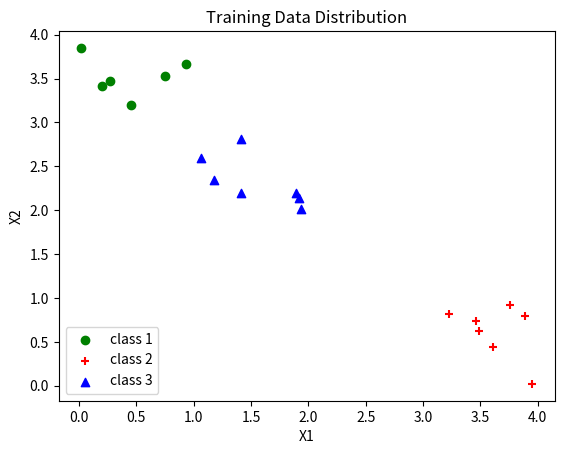
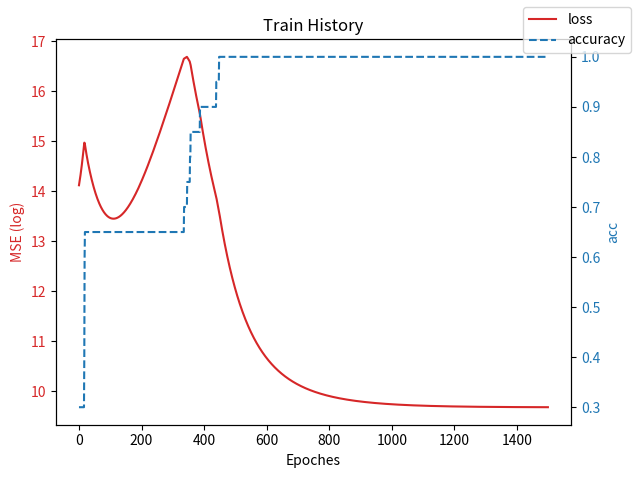

These charts were generated, in order, by the following Python code:
# -*- coding: utf-8 -*-
"""
Created on Sun Mar 25 12:05:33 2018

[redacted]

[redacted]

references:
    http://darren1231.pixnet.net/blog/post/339526256-%E6%89%8B%E6%8A%8A%E6%89%8B%E5%AF%A6%E4%BD%9C%E5%87%BA%E9%A1%9E%E7%A5%9E%E7%B6%93%E5%85%AC%E5%BC%8F-with-ipython-notebook
    https://machinelearningmastery.com/implement-backpropagation-algorithm-scratch-python/
    
question: Use LVQ neural network to classify 20 2D vector out of 3 classes.
    
"""
#%%
#parameters
class_numbers=3
input_neurons=2
output_neurons=class_numbers
learning_rate=0.001
epoches=1500


#%%
#declaration
import time
import numpy as np
import matplotlib.pyplot as plt
 
# Initialize a network
def initialize_network(n_inputs, n_outputs):
    network = list()
    output_layer = [{'weights':np.array([np.random.random(n_inputs)])} for i in range(n_outputs)]
    network.append(output_layer)
    return network

# Forward propagate input to a network output
def forward_propagate(network, row):
    inputs = row
    for i in range(len(network)):
        layer = network[i]
        new_inputs = np.array([])
        for neuron in layer:
            neuron['output'] = np.linalg.norm(inputs - neuron['weights'])
            new_inputs=np.append(new_inputs,neuron['output'])
        inputs = np.expand_dims(new_inputs,0)
    return np.argmin(inputs)+1,inputs

# Backpropagate error and store in neurons
def backward_propagate_error(network, row, pred):
    for i in reversed(range(len(network))):
        layer = network[i]
        neuron = layer[pred-1]
        neuron['delta'] = row-neuron['weights']

# Update network weights with error
def update_weights(network, l_rate, pred, hit):
    for i in range(len(network)):
        layer = network[i]
        neuron = layer[pred-1]
        if hit:
            neuron['weights']+=l_rate*neuron['delta']
        else:
            neuron['weights']-=l_rate*neuron['delta']
            
# Train a network for a fixed number of epochs
def train_network(network, train, l_rate, n_epoch, n_outputs):
    train_loss=[]
    accuracy=[]
    runtime = time.time()
    
    for epoch in range(n_epoch):
        train_sum_error = 0
        hit_counter = 0
        miss_counter = 0
        for row in train:
            pred_class,outputs = forward_propagate(network, row[...,:-1])
            expected = row[...,-1:]
            if expected==pred_class:
                hit_counter+=1
                hit=True
            else:
                miss_counter+=1
                hit=False
            train_sum_error += np.sum((np.power(outputs,2.) / 2))
            backward_propagate_error(network, row[...,:-1], pred_class)                
            update_weights(network, l_rate, pred_class, hit)
        train_loss.append(train_sum_error/len(train))
        accuracy.append(hit_counter/(hit_counter+miss_counter))

        print('>epoch=%d, acc=%.4f, loss=%.4f ' % (epoch, accuracy[-1], train_loss[-1]))
    return {'loss':train_loss,'accuracy':accuracy,'runtime':time.time()-runtime}

# Make a prediction with a network
def predict(network, row):
    row=np.array([row])
    pred_class,outputs = forward_propagate(network, row)
    return pred_class

#evaluate testing result
def testing_network(network,testing_data):
    test_result_data={'x1':[],'x2':[],'label':[],'predict':[]}
    for i in range(len(testing_data['label'])):
        predict_tmp=predict(network,[testing_data['x1'][i],testing_data['x2'][i]])
        test_result_data['x1'].append(testing_data['x1'][i])
        test_result_data['x2'].append(testing_data['x2'][i])
        test_result_data['label'].append(testing_data['label'][i])
        test_result_data['predict'].append(predict_tmp)
    
    return test_result_data
    
#print network weight
def network_summary(network):
    print('======================================')
    print('Network Summary')
    print('======================================')
    print('')
    print('layer 1(input layer)')
    print('')
    print('======================================')
    print('')
    print('Layer 2(output layer)')
    print('')
    for neuron in range(len(network[0])):
        print('    neuron %d' % (neuron+1))
        print('        weights:',end='')
        print(network[0][neuron]['weights'][0])

    print('')
        
def save_network(network):
    saved_network=[]
    saved_layer = []
    layer = network[0]
    saved_layer = []
    for j in range(len(layer)):
        neuron = layer[j]
        saved_neuron={}
        saved_neuron['weights'] = neuron['weights']
        saved_layer.append(saved_neuron)
    saved_network.append(saved_layer)
    
    return saved_network

#input normalization
def input_normalization(data_dict):
    normalized_input=[]
    for i in range(len(data_dict['label'])):
        normalized_x=data_dict['x1'][i]
        normalized_y=data_dict['x2'][i]
        normalized_label=data_dict['label'][i]
        normalized_input.append([normalized_x,normalized_y,normalized_label])
    return np.expand_dims(np.array(normalized_input),1)

#plot loss descent and accuracy during training            
def show_train_history(loss,acc,title,ylabel):
    fig, ax1 = plt.subplots()

    color = 'tab:red'
    ax1.set_xlabel('Epoches')
    ax1.set_ylabel(ylabel[0], color=color)
    ax1.plot([i for i in range(len(loss))],loss, color=color, label='loss')
    ax1.tick_params(axis='y', labelcolor=color)
    
    ax2 = ax1.twinx()  # instantiate a second axes that shares the same x-axis
    
    color = 'tab:blue'
    ax2.set_ylabel(ylabel[1], color=color)  # we already handled the x-label with ax1
    ax2.plot([i for i in range(len(acc))],acc, color=color, label='accuracy', linestyle='--')
    ax2.tick_params(axis='y', labelcolor=color)
        
    fig.legend(loc='upper right')
    plt.title(title)
    fig.tight_layout()  # otherwise the right y-label is slightly clipped
    plt.show()
    
#view trained centers in 2D scatter plot
def draw_class_scatter_plot(plot_name,data_dict,color,marker):  
    class1_x1=[]
    class1_x2=[]
    class2_x1=[]
    class2_x2=[]
    class3_x1=[]
    class3_x2=[]
    for i in range(len(data_dict['label'])):
        if data_dict['label'][i]==1:
            class1_x1.append(data_dict['x1'][i])
            class1_x2.append(data_dict['x2'][i])
        elif data_dict['label'][i]==2:
            class2_x1.append(data_dict['x1'][i])
            class2_x2.append(data_dict['x2'][i])
        elif data_dict['label'][i]==3:
            class3_x1.append(data_dict['x1'][i])
            class3_x2.append(data_dict['x2'][i])
            
    plt.scatter(class1_x1, class1_x2, c=color[0], marker=marker[0], label='class 1')
    plt.scatter(class2_x1, class2_x2, c=color[1], marker=marker[1], label='class 2')
    plt.scatter(class3_x1, class3_x2, c=color[2], marker=marker[2], label='class 3')
    plt.xlabel("X1")
    plt.ylabel("X2")
    plt.legend(loc=3)
    plt.title(plot_name)
    plt.show()
    
#view testing result in 2D plot
def draw_test_result_FIT_plot(plot_name,data_dict,color,marker):
    x = np.array([0,9])
    plt.plot(x,x,lw=2, c='tab:gray', linestyle=':' ,label='Y=T')
    plt.scatter(data_dict['label'], data_dict['predict'], s=20, c=color, marker=marker,label='Data')
    FIT_line = np.polyfit(data_dict['label'], data_dict['predict'], 1)
    FIT_line = np.poly1d(FIT_line) 
    plt.plot(x,FIT_line(x),lw=2, c='k', linestyle='-' ,label='FIT')
    plt.xlabel("Target")
    plt.ylabel("Output ~= %.2f T + %.4f" % (FIT_line.coefficients[0],FIT_line.coefficients[1]))
    plt.legend(loc='upper right')
    plot_name+='%.5f' % np.min(np.corrcoef(data_dict['label'], data_dict['predict']))
    plt.title(plot_name)
    plt.show()
    
    
#%%
#prepare data set
np.random.seed(1)
#data generation
training_data={   'x1':[3.23,0.27,1.94,1.92,1.89,1.41,0.02,3.49,1.18,3.76,1.06,0.93,3.61,1.41,0.20,3.46,3.89,3.95,0.45,0.75],\
                  'x2':[0.82,3.47,2.01,2.14,2.20,2.81,3.85,0.62,2.35,0.92,2.60,3.67,0.44,2.20,3.42,0.74,0.79,0.02,3.20,3.53],\
               'label':[   2,   1,   3,   3,   3,   3,   1,   2,   3,   2,   3,   1,   2,   3,   1,   2,   2,   2,   1,   1]}

        
#%%
#training

draw_class_scatter_plot('Training Data Distribution',training_data,['g','r','b'],['o','+','^'])
training_set = input_normalization(training_data)
network = initialize_network(input_neurons, output_neurons)
print('Initial Network\n')
network_summary(network)
train_summary=train_network(network, training_set, learning_rate,  epoches, output_neurons)
print('Trained Network\n')
network_summary(network)
print('>train loss=%.5g, accuracy=%.5g, runtime=%.2fs' % (train_summary['loss'][-1], train_summary['accuracy'][-1], train_summary['runtime']))
show_train_history(train_summary['loss'],train_summary['accuracy'],'Train History',['MSE (log)','acc'])
test_result_data=testing_network(network,training_data)
#draw_test_result_FIT_plot('Regression R = ',test_result_data,'b','o')
saved_network=save_network(network)

